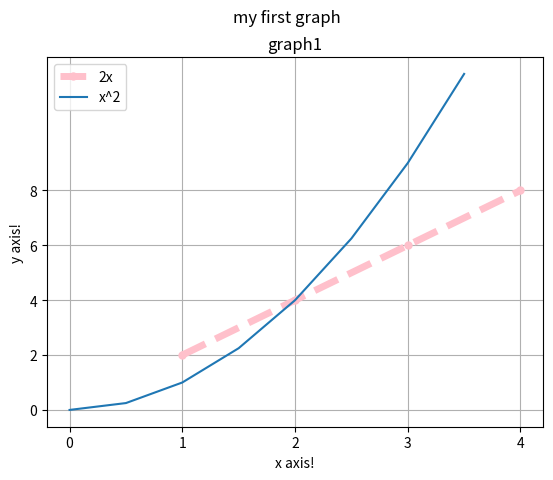

Generate this figure with matplotlib:
import matplotlib.pyplot as plt
import numpy as np
import pandas as pd

print(np.__version__)
print(pd.__version__)

#basic graph (plt.plot)

x = [1,2,3,4]
y = [2,4,6,8]

plt.plot(x, y, label="2x", linestyle="--", linewidth=5, color="pink", marker=".",markersize=10)
#label çizginin ne çizgisi olduğunu gösterir
#linestyle çizgiyi sürekli yerine çizgili yapar
#linewidth çizginin kalınlığını gösterir
#color çizginin rengini gösterir
#marker çizgideki noktaları gösterir
#markersize çizgideki noktaların büyüklüğünü gösterir

#plt.plot([1,2,3,4],[2,4,6,8])

plt.suptitle("my first graph")
#büyük başlık
plt.title("graph1")
#küçük başlık

plt.xlabel("x axis!")
#x ekseninin başlığı
plt.ylabel("y axis!")
#y ekseninin başlığı

plt.xticks([0,1,2,3,4])
plt.yticks([0,2,4,6,8])

x2 = np.arange(0,4,0.5)
y2 = x2**2
print(x2)
print(y2)
plt.plot(x2,y2,label="x^2")
#ikinci çizgiyi ekleme

plt.legend()
#labelin gösterilmesi için yazılması zorunlu

plt.grid()
#grafiği kareli hale getirir
#default olarak axis="both"

#plt.grid(axis="x",linestyle="--",color="pink")
#dikey çizgileri değiştirir
#plt.grid(axis="y",linestyle="--",color="green")
#yatay çizgileri değiştirir

plt.savefig("myfirstgraph.png")
#grafiği kodun bulunduğu dosyaya kaydeder

plt.show()